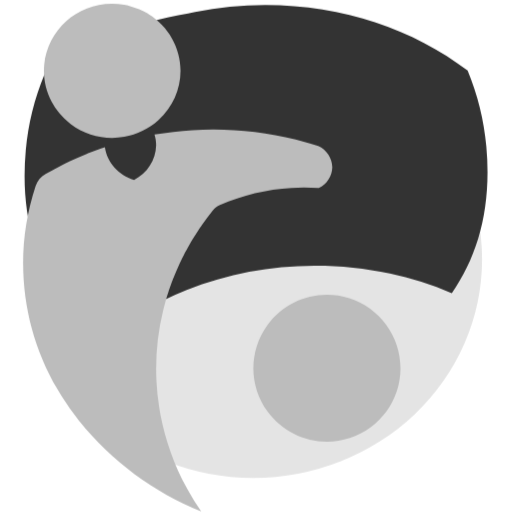
t = 0.00 s
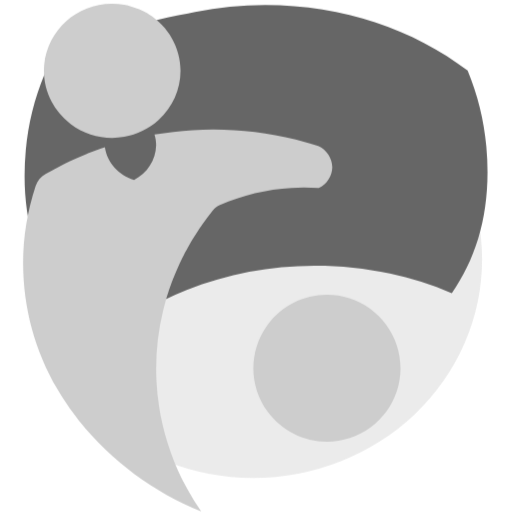
t = 0.25 s
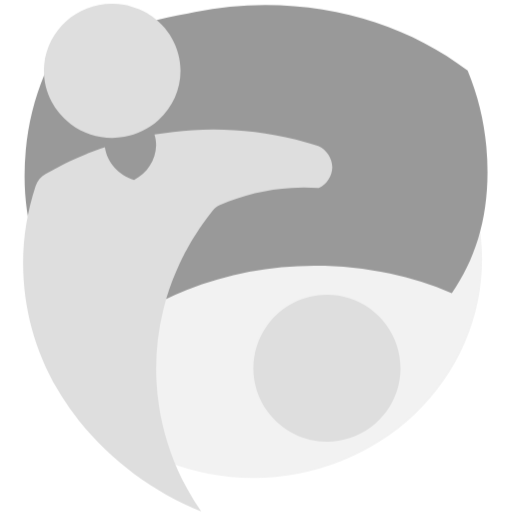
t = 0.50 s
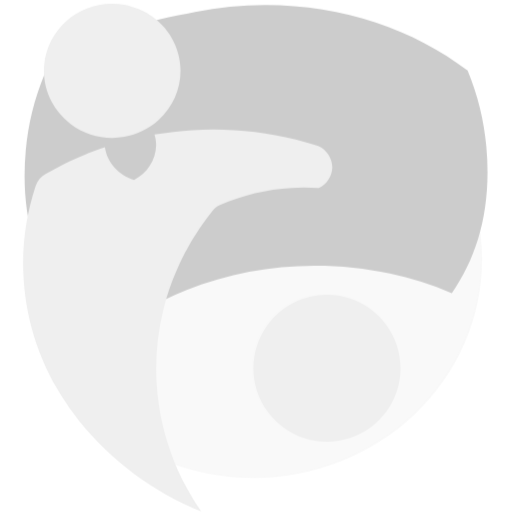
t = 0.75 s

The animated SVG that drew these frames (rendered in a browser with its animation timeline set to each time). Animation: 1 CSS @keyframes rule; one cycle of 1.00 s, repeats indefinitely.

<svg id="eBp4QZjhulw1" xmlns="http://www.w3.org/2000/svg" xmlns:xlink="http://www.w3.org/1999/xlink" viewBox="0 0 187.0866 187.0866" shape-rendering="geometricPrecision" text-rendering="geometricPrecision"><style><![CDATA[#eBp4QZjhulw2 {animation: eBp4QZjhulw2_c_o 1000ms linear infinite alternate forwards}@keyframes eBp4QZjhulw2_c_o { 0% {opacity: 1} 100% {opacity: 0}}]]></style><g id="eBp4QZjhulw2" transform="matrix(1 0 0 1 0 0.000001)"><ellipse id="eBp4QZjhulw3" rx="83.5839" ry="79.8583" transform="matrix(1 0 0 1 92.5459 94.7707)" fill="rgb(228,228,228)" stroke="none" stroke-width="1"/><path id="eBp4QZjhulw4" d="M146.3165,134.57C146.305978,146.192343,138.821906,156.48959,127.770423,160.087326C116.718941,163.685063,104.607202,159.767103,97.756653,150.378336C90.906104,140.989569,90.870869,128.259942,97.669338,118.833395C104.467807,109.406848,116.55767,105.421898,127.6289,108.9584C138.764831,112.523411,146.319615,122.877342,146.3165,134.57Z" fill="rgb(188,188,188)" stroke="none" stroke-width="1"/><path id="eBp4QZjhulw5" d="M165.07,107.1134L165.06,107.1134C157.773067,104.002397,150.200725,101.607782,142.45,99.9634C133.499675,98.051926,124.372155,97.093251,115.22,97.1034C99.124282,97.047851,83.164585,100.051111,68.19,105.9534Q63.765,107.7082,59.58,109.7834C59.84,108.7734,60.12,107.7834,60.42,106.7834C60.48,106.5934,60.53,106.4034,60.59,106.2134C60.77,105.6334,60.96,105.0434,61.16,104.4534L61.46,103.5834C61.56,103.2934,61.67,102.9934,61.77,102.7034C61.99,102.1034,62.21,101.5034,62.45,100.9034C62.53,100.6934,62.61,100.4834,62.7,100.2734C62.79,100.0334,62.88,99.7834,62.99,99.5534C63.09,99.3034,63.19,99.0534,63.3,98.8034C63.31,98.7734,63.33,98.7434,63.34,98.7134C57.051567,99.111029,50.801173,99.973383,44.64,101.2934C36.885729,102.941177,29.310076,105.339129,22.02,108.4534C12.31,94.5834,7.41,76.8034,9.4,54.8834C10.261246,45.333879,12.567532,35.970492,16.24,27.1134C31.653338,15.548484,49.658619,7.924131,68.69,4.9034C69.54,4.7134,70.41,4.5334,71.27,4.3634C79.731283,2.666864,88.340314,1.81601,96.97,1.8234C125.43,1.8234,151.36,10.9034,170.85,25.7834C174.517841,34.642011,176.823951,44.004683,177.69,53.5534C179.67,75.4734,174.78,93.2534,165.07,107.1134Z" fill="rgb(51,51,51)" stroke="none" stroke-width="1"/><path id="eBp4QZjhulw6" d="M121.4046,61.11C121.328326,64.378468,119.419347,67.325906,116.4679,68.7322Q113.7469,68.5351,110.9703,68.5369Q108.7089,68.5369,106.4832,68.6647C97.464617,69.162739,88.609185,71.279145,80.34,74.9128C79.331469,75.349892,78.442149,76.021931,77.7463,76.8728C77.743297,76.878264,77.739255,76.883088,77.7344,76.887Q75.6638,79.4805,73.7723,82.198C73.5774,82.4785,73.3865,82.7554,73.1955,83.0359C73.1478,83.1033,73.104,83.1708,73.0603,83.2347C72.8494,83.5506,72.6386,83.8631,72.4277,84.179C72.1891,84.5447,71.9504,84.9139,71.7117,85.2831C71.5725,85.5031,71.4293,85.7231,71.2901,85.947C71.2301,86.0393,71.1707,86.1352,71.115,86.227C70.9639,86.4684,70.8127,86.7098,70.665,86.9512L70.5218,87.1855C70.3786,87.4234,70.2354,87.6577,70.0962,87.8955C69.8973,88.2255,69.7024,88.5555,69.5114,88.8896C69.3364,89.1878,69.1653,89.4896,68.9943,89.7877C68.7556,90.2067,68.5209,90.6256,68.2943,91.0477C68.1312,91.3424,67.9721,91.6406,67.813,91.9388C67.638,92.2654,67.4669,92.5921,67.2959,92.9188Q66.4307,94.5908,65.6331,96.2949C65.4978,96.5825,65.3665,96.8736,65.2353,97.1612Q64.2328,99.3445,63.3577,101.5812C63.2463,101.8512,63.1429,102.1212,63.0395,102.3906C62.936,102.6498,62.8406,102.9125,62.7451,103.1752C62.6575,103.4024,62.57,103.6332,62.4904,103.8639Q62.1325,104.8385,61.8023,105.8201C61.6948,106.136,61.5874,106.452,61.488,106.768C61.3806,107.0839,61.2812,107.3999,61.1817,107.7194Q60.8774,108.6726,60.6009,109.6329C60.5409,109.8388,60.4816,110.0447,60.4259,110.2506C60.1159,111.3299,59.8332,112.4127,59.5667,113.5061C57.877826,120.458705,57.025786,127.588211,57.0287,134.743C57.0287,136.0992,57.0605,137.4447,57.1242,138.7866L57.1361,139.0813C57.288281,142.322943,57.618949,145.553739,58.1266,148.759Q58.3534,150.1861,58.6199,151.6026C60.416789,160.959369,63.662057,169.978629,68.2387,178.3352C68.3023,178.4523,68.3659,178.5695,68.4336,178.6867C69.986962,181.516524,71.685148,184.264402,73.5214,186.9194C56.121513,179.896534,40.801534,168.549699,29.0114,153.9528C28.9955,153.9351,28.9835,153.9173,28.9714,153.9028C28.7924,153.6792,28.6174,153.4555,28.4423,153.2319C26.370446,150.579276,24.43462,147.823161,22.6423,144.9742L22.6423,144.9707Q21.7652,143.5754,20.9398,142.1554L20.9358,142.1519C12.764645,128.235691,8.448051,112.393992,8.43,96.2562C8.427427,86.6641,9.959765,77.133381,12.9689,68.0255C13.613143,66.15902,14.915687,64.591396,16.6326,63.6162Q18.8046,62.3434,21.0402,61.1662Q23.2421,60.0053,25.5035,58.9332Q28.5169,57.5061,31.6296,56.2386C31.9757,56.1002,32.3218,55.9617,32.6679,55.8268Q34.6249,55.0494,36.6259,54.3429C37.1868,54.1441,37.7517,53.9488,38.3166,53.7571C39.0766,59.2882,43.289,63.8714,48.9696,65.7282C53.798885,63.350973,56.905242,58.485153,57.029,53.1039C57.030583,51.768589,56.82801,50.440884,56.4283,49.1668C61.023467,48.370402,65.659843,47.833452,70.3154,47.5585L70.3194,47.5585Q74.0547,47.3348,77.8577,47.3349C88.023729,47.322846,98.152913,48.556846,108.0187,51.0093Q110.6621,51.6693,113.2458,52.44C114.2602,52.7418,115.2666,53.0542,116.2691,53.3843C119.324143,54.757722,121.320832,57.761484,121.4046,61.11Z" fill="rgb(188,188,188)" stroke="none" stroke-width="1"/><path id="eBp4QZjhulw7" d="M65.9438,25.8832C65.94138,32.742843,63.02636,39.278829,57.9244,43.8641C54.409162,47.05993,50.054259,49.185254,45.3721,49.99C38.514606,51.211304,31.457493,49.538857,25.8774,45.37C24.273563,44.170686,22.820915,42.7815,21.5512,41.2328C20.518398,39.980537,19.613867,38.627793,18.8512,37.1949C16.997192,33.713256,16.030706,29.828009,16.0374,25.8835C16.0374,25.1371,16.0726,24.3995,16.1385,23.6704C17.431455,10.94373,28.201267,1.294079,40.993,1.401C42.442973,1.398334,43.890462,1.521024,45.3193,1.7677C46.0711,1.8928,46.8098,2.0567,47.5393,2.2509C49.802656,2.849911,51.969798,3.766373,53.9762,4.973Q54.1412,5.0702,54.3062,5.1801C61.517609,9.59175,65.923301,17.429404,65.9438,25.8832Z" fill="rgb(188,188,188)" stroke="none" stroke-width="1"/></g></svg>